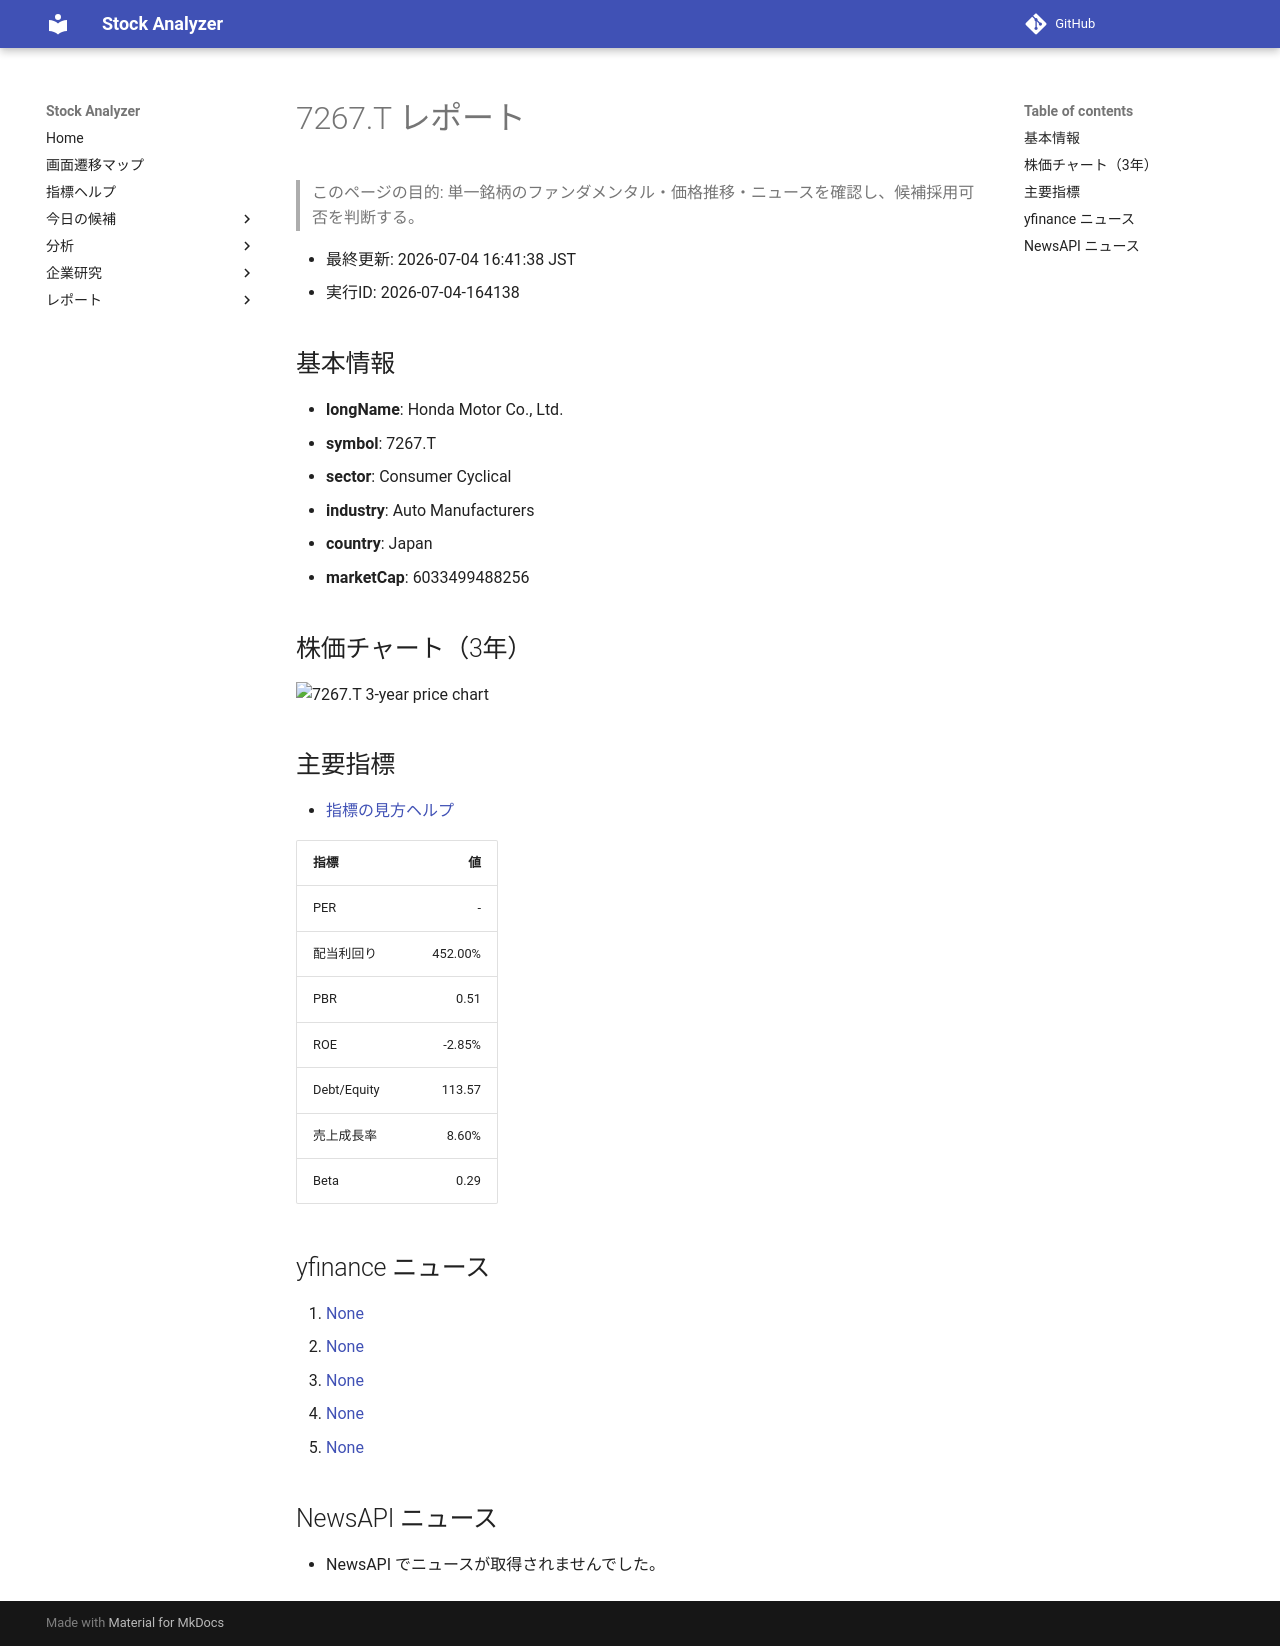

repository: Yumi-note/Making-APP · page: reports/2026-07-04/164138/7267_T/index.html · generator: mkdocs

# 7267.T レポート

> このページの目的: 単一銘柄のファンダメンタル・価格推移・ニュースを確認し、候補採用可否を判断する。

- 最終更新: 2026-07-04 16:41:38 JST
- 実行ID: 2026-07-04-164138

## 基本情報

- **longName**: Honda Motor Co., Ltd.
- **symbol**: 7267.T
- **sector**: Consumer Cyclical
- **industry**: Auto Manufacturers
- **country**: Japan
- **marketCap**: 6033499488256

## 株価チャート（3年）

![7267.T 3-year price chart](7267_T_3y.png)

## 主要指標

- [指標の見方ヘルプ](../../../../indicators.md)

| 指標 | 値 |
|---|---:|
| PER | - |
| 配当利回り | 452.00% |
| PBR | 0.51 |
| ROE | -2.85% |
| Debt/Equity | 113.57 |
| 売上成長率 | 8.60% |
| Beta | 0.29 |

## yfinance ニュース

1. [None](None)
2. [None](None)
3. [None](None)
4. [None](None)
5. [None](None)

## NewsAPI ニュース

- NewsAPI でニュースが取得されませんでした。
